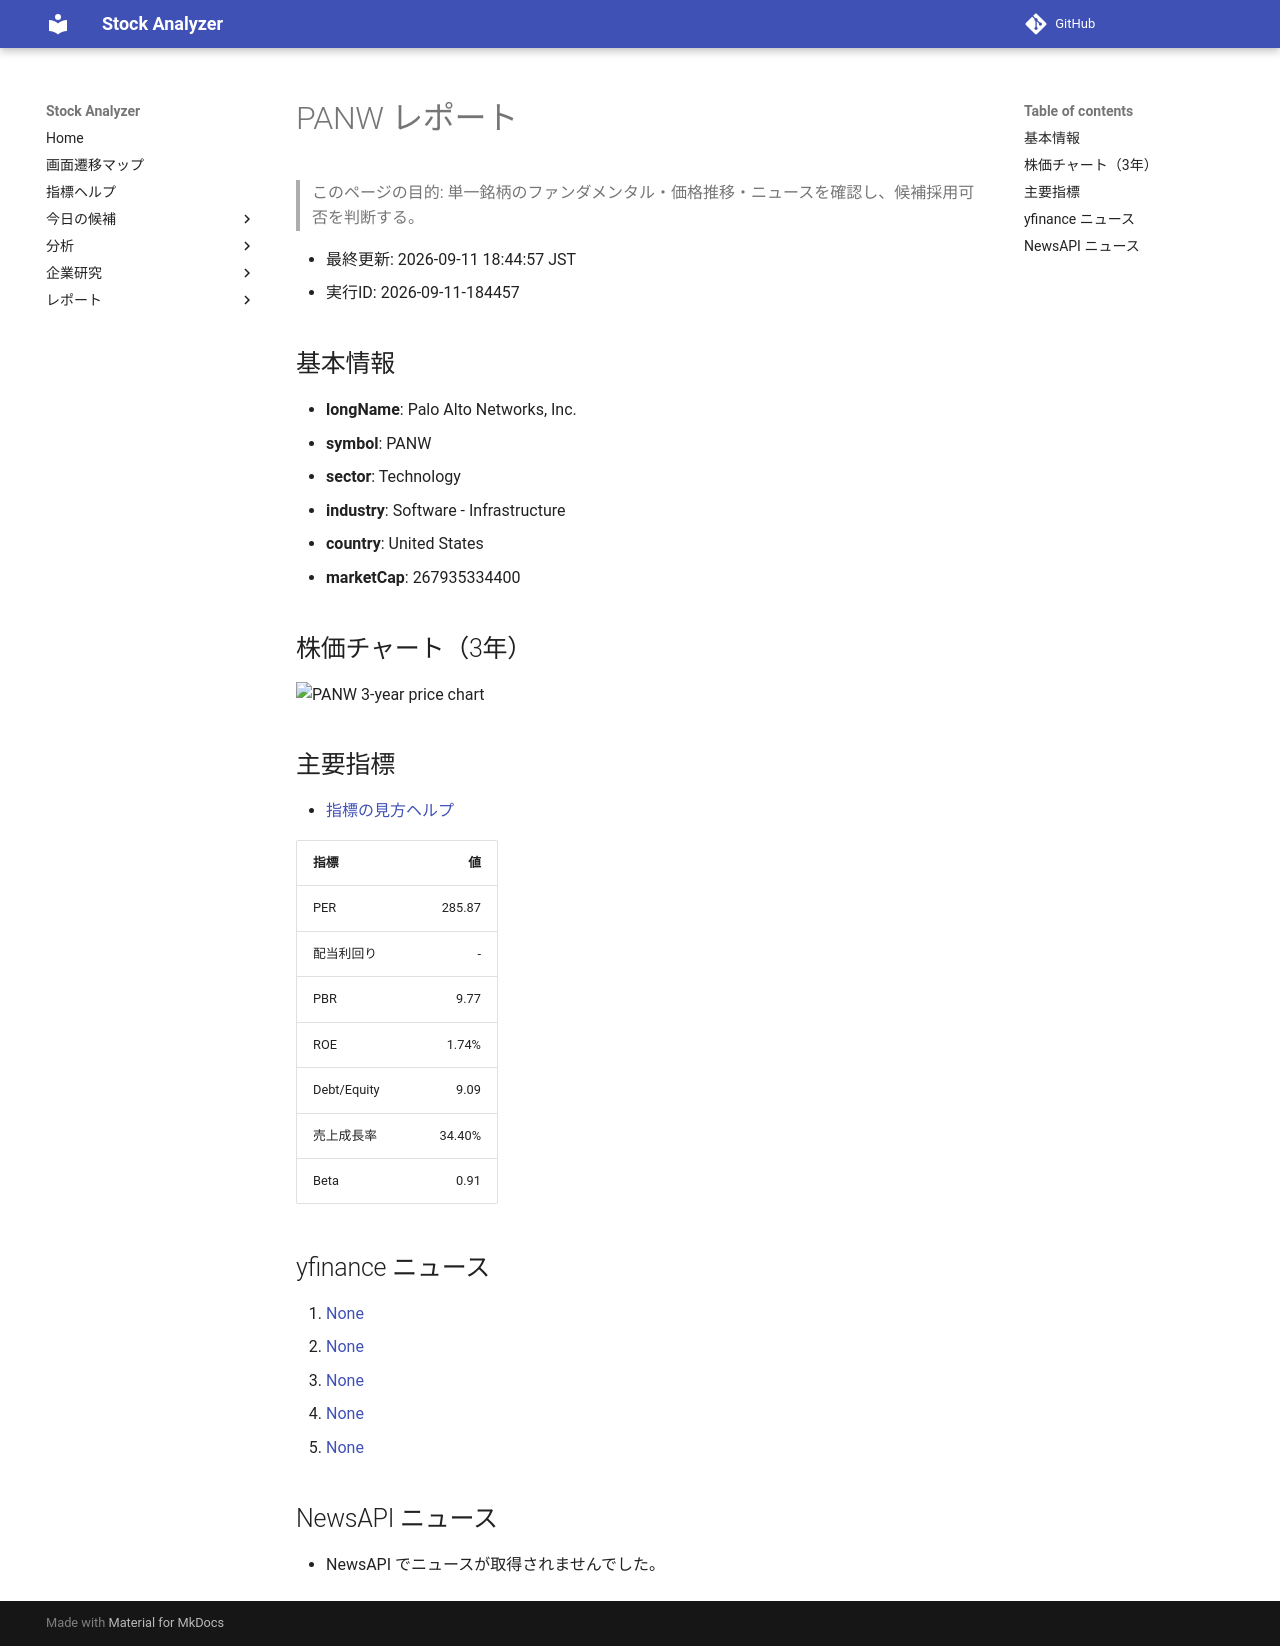

repository: Yumi-note/Making-APP · page: stocks/2026-09-11/184457/PANW/index.html · generator: mkdocs

# PANW レポート

> このページの目的: 単一銘柄のファンダメンタル・価格推移・ニュースを確認し、候補採用可否を判断する。

- 最終更新: 2026-09-11 18:44:57 JST
- 実行ID: 2026-09-11-184457

## 基本情報

- **longName**: Palo Alto Networks, Inc.
- **symbol**: PANW
- **sector**: Technology
- **industry**: Software - Infrastructure
- **country**: United States
- **marketCap**: 267935334400

## 株価チャート（3年）

![PANW 3-year price chart](PANW_3y.png)

## 主要指標

- [指標の見方ヘルプ](../../../../indicators.md)

| 指標 | 値 |
|---|---:|
| PER | 285.87 |
| 配当利回り | - |
| PBR | 9.77 |
| ROE | 1.74% |
| Debt/Equity | 9.09 |
| 売上成長率 | 34.40% |
| Beta | 0.91 |

## yfinance ニュース

1. [None](None)
2. [None](None)
3. [None](None)
4. [None](None)
5. [None](None)

## NewsAPI ニュース

- NewsAPI でニュースが取得されませんでした。
